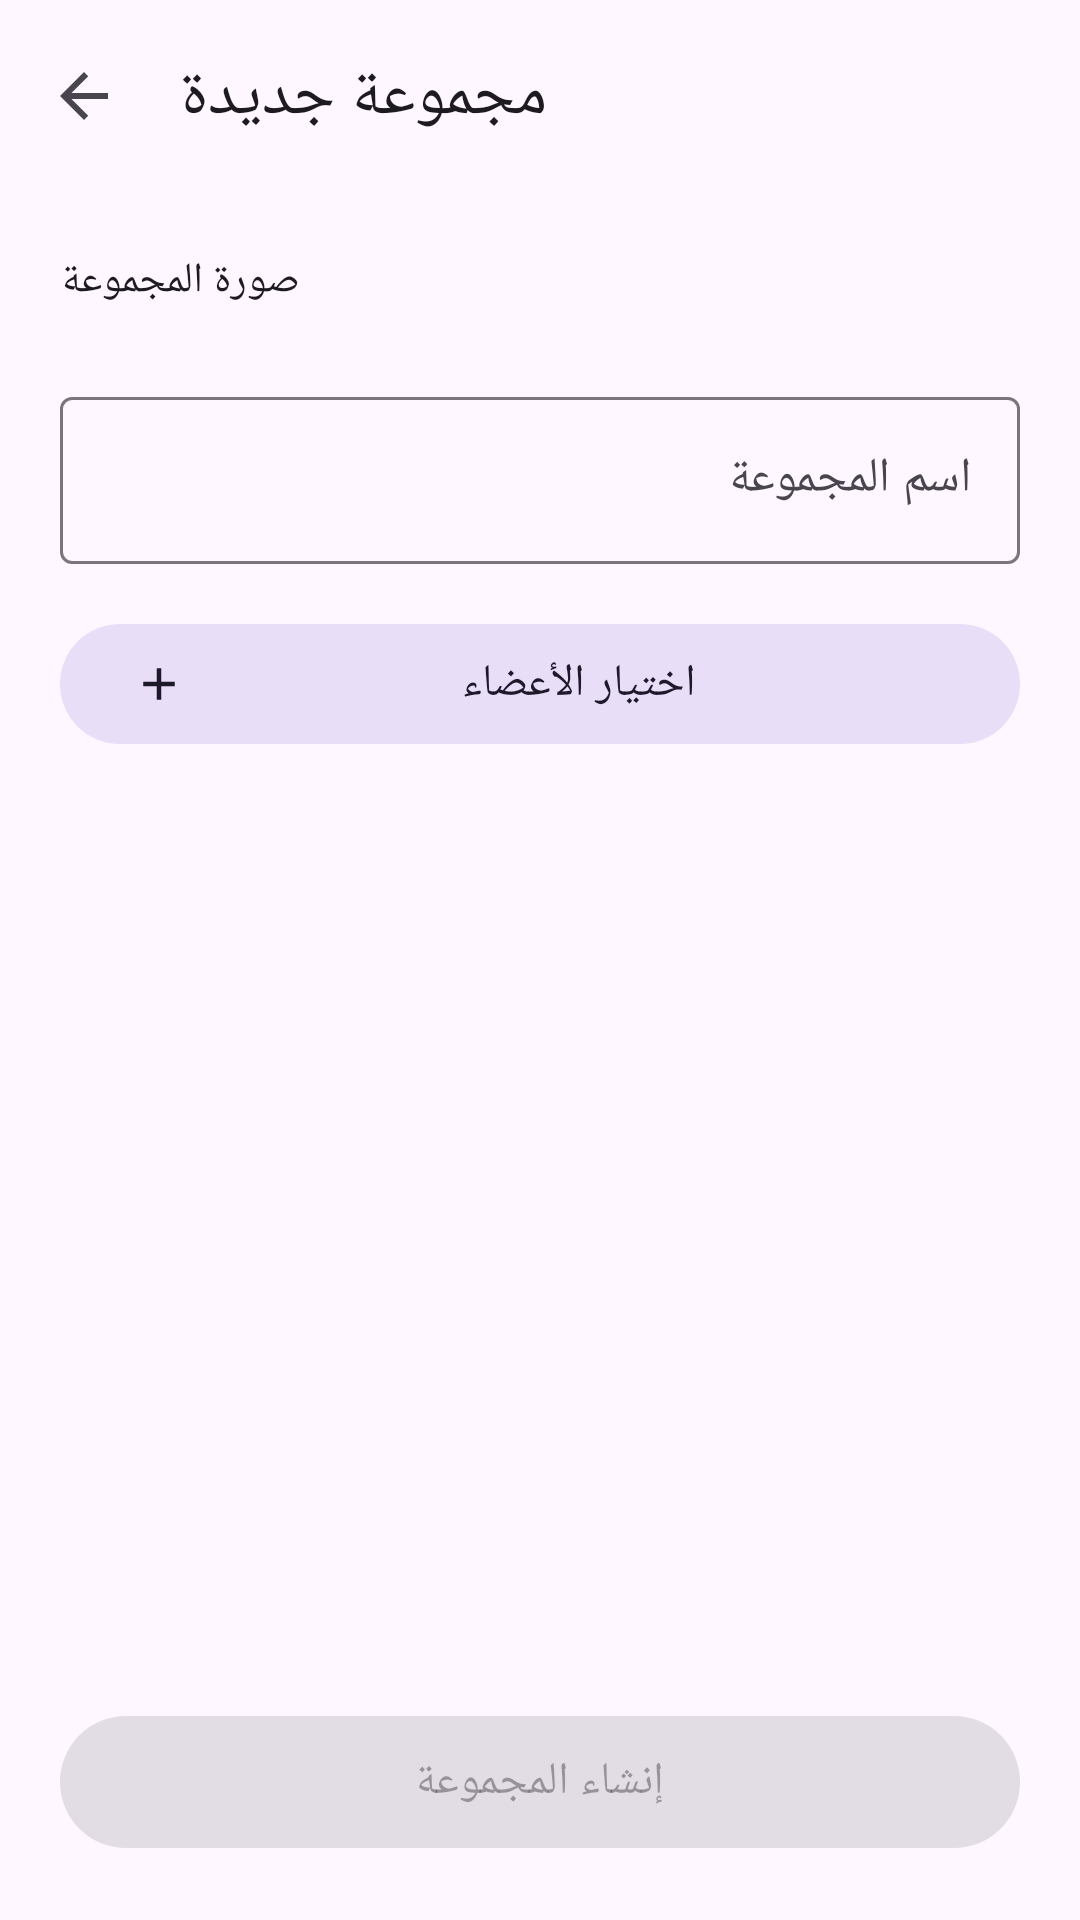

Android layout source for this screen:
<!-- AndroidManifest.xml: application theme Theme.ChatScopeX -->
<!-- res/layout/activity_group_create.xml -->
<?xml version="1.0" encoding="utf-8"?>
<LinearLayout xmlns:android="http://schemas.android.com/apk/res/android"
    xmlns:app="http://schemas.android.com/apk/res-auto"
    android:layout_width="match_parent" android:layout_height="match_parent" android:orientation="vertical">
    <com.google.android.material.appbar.MaterialToolbar android:id="@+id/toolbar"
        android:layout_width="match_parent" android:layout_height="?attr/actionBarSize"
        app:navigationIcon="@drawable/ic_back" app:title="@string/new_group" />
    <ScrollView android:layout_width="match_parent" android:layout_height="0dp" android:layout_weight="1">
        <LinearLayout android:layout_width="match_parent" android:layout_height="wrap_content"
            android:orientation="vertical" android:padding="20dp">
            <TextView android:layout_width="wrap_content" android:layout_height="wrap_content"
                android:text="@string/group_picture" android:textAppearance="?attr/textAppearanceTitleSmall" />
            <HorizontalScrollView android:layout_width="match_parent" android:layout_height="wrap_content"
                android:layout_marginTop="8dp" android:scrollbars="none">
                <LinearLayout android:id="@+id/avatars" android:layout_width="wrap_content"
                    android:layout_height="wrap_content" android:orientation="horizontal" />
            </HorizontalScrollView>

            <com.google.android.material.textfield.TextInputLayout android:id="@+id/name_layout"
                style="@style/Widget.Material3.TextInputLayout.OutlinedBox"
                android:layout_width="match_parent" android:layout_height="wrap_content"
                android:layout_marginTop="16dp" android:hint="@string/group_name">
                <com.google.android.material.textfield.TextInputEditText android:id="@+id/name"
                    android:layout_width="match_parent" android:layout_height="wrap_content"
                    android:inputType="text" android:maxLength="50" />
            </com.google.android.material.textfield.TextInputLayout>

            <com.google.android.material.button.MaterialButton android:id="@+id/pick_members"
                style="@style/Widget.Material3.Button.TonalButton"
                android:layout_width="match_parent" android:layout_height="wrap_content"
                android:layout_marginTop="16dp" android:text="@string/pick_members" app:icon="@drawable/ic_add" />

            <TextView android:id="@+id/summary" android:layout_width="match_parent" android:layout_height="wrap_content"
                android:layout_marginTop="14dp" android:padding="14dp"
                android:background="@drawable/summary_card" android:textAppearance="?attr/textAppearanceBodyMedium" />
        </LinearLayout>
    </ScrollView>
    <com.google.android.material.button.MaterialButton android:id="@+id/create"
        android:layout_width="match_parent" android:layout_height="wrap_content"
        android:layout_margin="20dp" android:text="@string/create_group" android:enabled="false" />
</LinearLayout>
<!-- resources referenced by this layout -->
<resources>
  <!-- drawable ic_add (drawable) -->
  <?xml version="1.0" encoding="utf-8"?>
  <vector xmlns:android="http://schemas.android.com/apk/res/android"
      android:width="24dp" android:height="24dp" android:viewportWidth="24" android:viewportHeight="24"
      android:autoMirrored="false" android:tint="?attr/colorControlNormal">
      <path android:fillColor="#FFFFFFFF" android:pathData="M19,13h-6v6h-2v-6H5v-2h6V5h2v6h6v2z" />
  </vector>
  <!-- drawable ic_back (drawable) -->
  <?xml version="1.0" encoding="utf-8"?>
  <vector xmlns:android="http://schemas.android.com/apk/res/android"
      android:width="24dp" android:height="24dp" android:viewportWidth="24" android:viewportHeight="24"
      android:autoMirrored="true" android:tint="?attr/colorControlNormal">
      <path android:fillColor="#FFFFFFFF" android:pathData="M20,11H7.83l5.59,-5.59L12,4l-8,8 8,8 1.41,-1.41L7.83,13H20v-2z" />
  </vector>
  <string name="create_group">إنشاء المجموعة</string>
  <string name="group_name">اسم المجموعة</string>
  <string name="group_picture">صورة المجموعة</string>
  <string name="new_group">مجموعة جديدة</string>
  <string name="pick_members">اختيار الأعضاء</string>
  <style name="Theme.ChatScopeX" parent="Theme.Material3.DayNight.NoActionBar">
          <item name="materialButtonStyle">@style/Widget.ChatScopeX.Button</item>
          <item name="colorPrimary">@color/brand</item>
          <item name="colorOnPrimary">@color/on_brand</item>
          <item name="csBubbleOut">@color/bubble_out</item>
          <item name="csBubbleIn">@color/bubble_in</item>
          <item name="csBubbleOutText">@color/bubble_out_text</item>
          <item name="csBubbleInText">@color/bubble_in_text</item>
      </style>
  <style name="Widget.ChatScopeX.Button" parent="Widget.Material3.Button">
          <item name="cornerRadius">24dp</item>
          <item name="android:minHeight">52dp</item>
          <item name="android:paddingStart">24dp</item>
          <item name="android:paddingEnd">24dp</item>
          <item name="android:textSize">15sp</item>
      </style>
  <color name="brand">#FF0F766E</color>
  <color name="on_brand">#FFFFFFFF</color>
  <color name="bubble_out">#FF0F766E</color>
  <color name="bubble_in">#FFE8EEF0</color>
  <color name="bubble_out_text">#FFFFFFFF</color>
  <color name="bubble_in_text">#FF14212A</color>
</resources>
